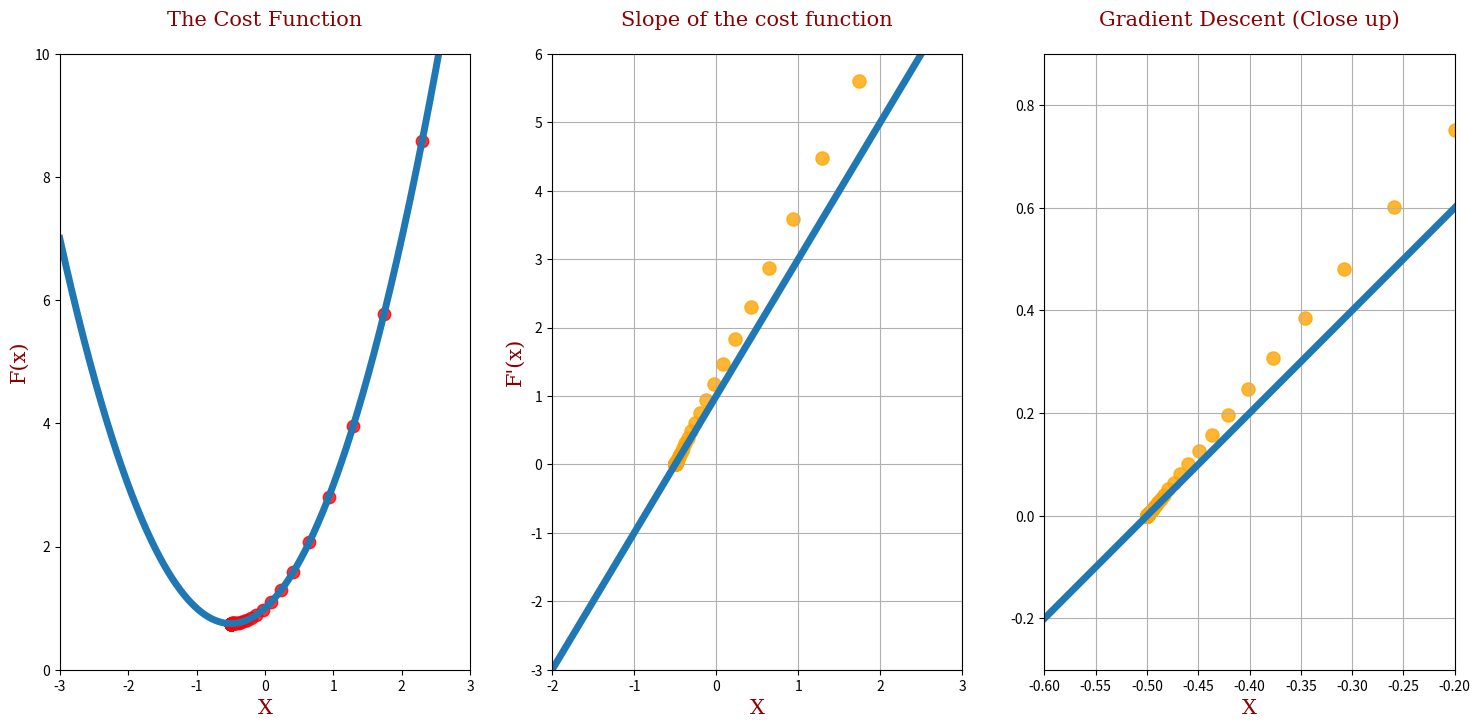

Write the Python code that produced this figure.
import numpy as np
import matplotlib.pyplot as plt
import pandas as pd


# This is the function for the cost function.
def f(a):
    return a ** 2 + a + 1


# This is the function for the derivative.
def df(a):
    return 2 * a + 1


dict = {'family': 'serif',
        'color': 'darkred',
        'fontweight': 20,
        'size': 15}

x = np.linspace(start=-3.0, stop=3.0, num=500)
plt.figure(figsize=(18, 8))

new_x = 3
step_multiplier = .1
precision = .00001

x_list = []
slope_list = []

# This is the algorithm for the Gradient Descent.
for n in range(500):
    gradient = df(new_x)
    new_x = new_x - step_multiplier * gradient
    x_list.append(new_x)
    slope_list.append(gradient)
    if abs(gradient) < precision:
        print("This is the number of times the loop ran ", n)
        break

print("In this x point we find the lowest value ", new_x)
print("This is the value of my slope ", df(new_x))
print("This is the value of the cost function ", f(new_x))

# This is the code for the first graph.
plt.subplot(1, 3, 1)
plt.title("The Cost Function", fontdict=dict, pad=20.5)
plt.xlabel("X", fontdict=dict)
plt.ylabel("F(x)", fontdict=dict)
plt.xlim((-3, 3))
plt.ylim((0, 10))
values = np.array(x_list)
plt.scatter(x_list, f(values), color="red", s=80, alpha=.8)
plt.plot(x, f(x), linewidth=5)

# This is the code for the second graph.
plt.subplot(1, 3, 2)
plt.grid()
plt.title("Slope of the cost function", fontdict=dict, pad=20.5)
plt.xlabel("X", fontdict=dict)
plt.ylabel("F'(x)", fontdict=dict)
plt.xlim((-2, 3))
plt.ylim((-3, 6))
plt.plot(x, df(x), linewidth=5)
plt.scatter(x_list, slope_list, alpha=.8, color="orange", s=90)

# This is the Gradient Descent chart.
plt.subplot(1, 3, 3)
plt.grid()
plt.title("Gradient Descent (Close up)", fontdict=dict, pad=20.5)
plt.xlabel("X", fontdict=dict)
plt.xlim((-.60, -.2))
plt.ylim((-.3, .9))
plt.plot(x, df(x), linewidth=5)
plt.scatter(x_list, slope_list, alpha=.8, color="orange", s=90)

plt.show()
